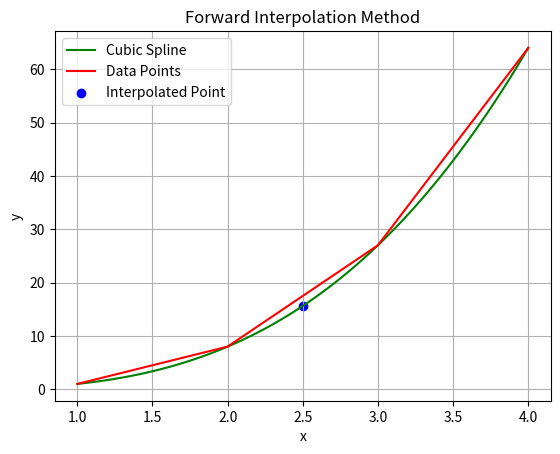

The script that saved this image:
import numpy as np
import matplotlib.pyplot as plt
from scipy.interpolate import interp1d

# Define the forward interpolation method
def forward(x, y, x_n):
    # Calculate the forward differences
    arr = [y]
    for i in range(3):  # You can increase this for higher order differences
        temp = []
        for j in range(0, len(arr[-1])-1):
            temp.append(arr[-1][j+1] - arr[-1][j])
        arr.append(temp)
    print("Forward differences:", arr)

    # Calculate the interpolation value at x_n
    h = (x_n - x[0]) / (x[1] - x[0])
    a = arr[0][0]
    b = h * arr[1][0]
    c = h * (h-1) / 2 * arr[2][0]
    d = h * (h-1) * (h-2) / 6 * arr[3][0]

    return a + b + c + d

# Data points
x = [1, 2, 3, 4]
y = [1, 8, 27, 64]
x_n = 2.5  # Point to interpolate

# Calculate the interpolated value
y_n = forward(x, y, x_n)

# Use cubic spline interpolation for visualization
x, y = np.array(x), np.array(y)
fn = interp1d(x, y, kind='cubic')
x_new = np.linspace(x.min(), x.max(), 100)
y_new = fn(x_new)

# Plotting
plt.plot(x_new, y_new, label='Cubic Spline', color='green')
plt.plot(x, y, color='red', label='Data Points')
plt.scatter(x_n, y_n, color='blue', label='Interpolated Point')
plt.title('Forward Interpolation Method')
plt.xlabel('x')
plt.ylabel('y')
plt.legend()
plt.grid()
plt.show()
